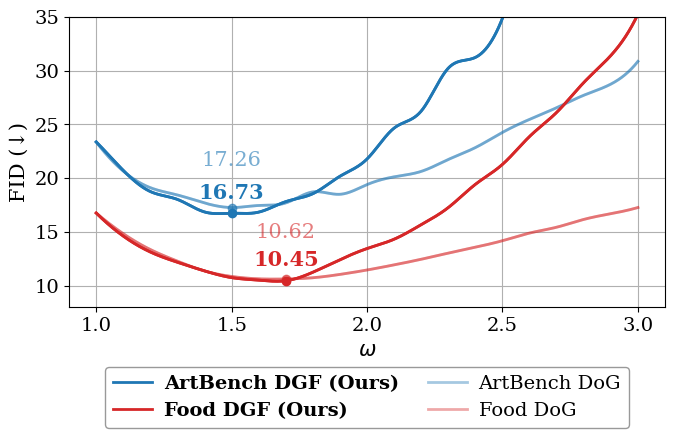

This figure's Python source: (Note: this script raises an exception after producing the figure.)
import matplotlib.pyplot as plt
import numpy as np
from scipy.interpolate import make_interp_spline
import matplotlib as mpl

# Set Times New Roman globally with appropriate font sizes
plt.rcParams.update({
    'font.family': 'serif',
    'font.serif': ['Times New Roman', 'Times', 'DejaVu Serif'],
    'font.size': 15,             # base font size
    'axes.titlesize': 17,        # title font size
    'axes.labelsize': 15,        # axis label font size
    'xtick.labelsize': 14,       # x-tick label size
    'ytick.labelsize': 14,       # y-tick label size
    'legend.fontsize': 14,       # legend font size
    'figure.titlesize': 18       # overall figure title font size
})


# Define the data
guidance = np.array([
    1.0, 1.1, 1.2, 1.3, 1.4, 1.5, 1.6, 1.7, 1.8, 1.9, 2.0,
    2.1, 2.2, 2.3, 2.4, 2.5, 2.6, 2.7, 2.8, 2.9, 3.0
])

art_dog = np.array([
    23.36, 20.64271112, 19.10490305, 18.42764452, 17.68276682, 17.2610323,
    17.45292, 17.6912202, 18.71477625, 18.4938064, 19.39596725, 20.11708508,
    20.62347763, 21.73222594, 22.83895795, 24.2526, 25.46244773, 26.5477468,
    27.70409488, 28.74102158, 30.85407232
])
art_dgf = np.array([
    23.36, 20.70983197, 18.74597628, 18.01384357, 16.84800355, 16.73247574,
    16.83501738, 17.81226611, 18.55197749, 20.17300358, 21.77990726,
    24.65308996, 26.23709141, 30.22777633, 31.22678358, 34.8767639,
    40.58203858, 40.41980935, 51.08742026, 51.36849519, 59.06135442
])

food_dog = np.array([
    16.75, 14.8233533, 13.35101575, 12.27037437, 11.36177606, 10.84938082,
    10.62821246, 10.61583298, 10.73041693, 11.04104528, 11.45124, 11.92891976,
    12.45027169, 13.02274304, 13.57179448, 14.17553112, 14.88756493,
    15.43108207, 16.15558749, 16.6897402, 17.26383781
])
food_dgf = np.array([
    16.75, 14.60125227, 13.12185394, 12.16860384, 11.36623507, 10.73994504,
    10.50626251, 10.450695, 11.245352, 12.41427296, 13.44731361,
    14.31681603, 15.66683464, 17.26066138, 19.42113156, 21.27789529,
    23.87244796, 26.11097034, 28.88691718, 31.4009277, 35.24407647
])

# Define smoothing
def smooth(x, y, num=1000):
    spline = make_interp_spline(x, y, k=3)
    x_smooth = np.linspace(x.min(), x.max(), num)
    y_smooth = spline(x_smooth)
    return x_smooth, y_smooth

# Smooth curves
x_art_dog, y_art_dog = smooth(guidance, art_dog)
x_art_dgf, y_art_dgf = smooth(guidance, art_dgf)
x_food_dog, y_food_dog = smooth(guidance, food_dog)
x_food_dgf, y_food_dgf = smooth(guidance, food_dgf)

# Setup plot
plt.figure(figsize=(7, 4.5))

# Colors
art_color = "#1f77b4"  # blue
#food_color = "#2ca02c"  # green
food_color = "#d62728"  # rich red

# Plot lines
plt.plot(x_art_dog, y_art_dog, label="Artbench-10 (DoG)", color=art_color, alpha=0.4, linewidth=2)
plt.plot(x_art_dgf, y_art_dgf, label=r"Artbench-10 (DGF)", color=art_color, alpha=1.0, linewidth=2)
plt.plot(x_food_dog, y_food_dog, label="Food-101 (DoG)", color=food_color, alpha=0.4, linewidth=2)
plt.plot(x_food_dgf, y_food_dgf, label=r"Food-101 (DGF)", color=food_color, alpha=1.0, linewidth=2)

# Minima
min_art_dog = np.argmin(art_dog)
min_art_dgf = np.argmin(art_dgf)
min_food_dog = np.argmin(food_dog)
min_food_dgf = np.argmin(food_dgf)

def annotate_min(x, y, label, color, offset=0, alpha=1, bold=False):
    plt.plot(x, y, "o", color=color, alpha=alpha)
    plt.text(
        x, y + offset, f"{y:.2f}",
        ha="center", va="bottom",
        color=color,
        alpha=alpha,
        fontweight="bold" if bold else "normal"
    )


annotate_min(guidance[min_art_dog], art_dog[min_art_dog], "Artbench-10 (DoG)", art_color, offset=3.5, alpha=0.6)
annotate_min(guidance[min_art_dgf], art_dgf[min_art_dgf], "Artbench-10 (DGF)", art_color, offset=1, bold=True)
annotate_min(guidance[min_food_dog], food_dog[min_food_dog], "Food-101 (DoG)", food_color, offset=3.5, alpha=0.6)
annotate_min(guidance[min_food_dgf], food_dgf[min_food_dgf], "Food-101 (DGF)", food_color, offset=1, bold=True)

# Labels and legend
plt.xlabel(r"$\omega$")
plt.ylabel("FID (↓)")
plt.ylim([8, 35])

line_art_dog, = plt.plot(x_art_dog, y_art_dog, label="ArtBench DoG", color=art_color, alpha=0.4, linewidth=2)
line_art_dgf, = plt.plot(x_art_dgf, y_art_dgf, label="ArtBench DGF (Ours)", color=art_color, alpha=1.0, linewidth=2)
line_food_dog, = plt.plot(x_food_dog, y_food_dog, label="Food DoG", color=food_color, alpha=0.4, linewidth=2)
line_food_dgf, = plt.plot(x_food_dgf, y_food_dgf, label="Food DGF (Ours)", color=food_color, alpha=1.0, linewidth=2)


# Add legend outside plot at the bottom with two rows
handles = [line_art_dgf, line_food_dgf, line_art_dog, line_food_dog]
labels = [h.get_label() for h in handles]

legend = plt.legend(
    handles=handles,
    labels=labels,
    loc='lower center',
    bbox_to_anchor=(0.5, -0.45),  # increase negative value
    ncol=2,
    frameon=True,
    handletextpad=0.6,
    columnspacing=1.5,
    fancybox=True,             # <-- optional: rounded corners
    edgecolor='gray',         # <-- box border color
    facecolor='white',         # <-- background color
)

# Bold DGF entries
for text in legend.get_texts():
    if "DGF" in text.get_text():
        text.set_fontweight("bold")

# Add extra bottom margin for the legend
plt.subplots_adjust(bottom=0.3)

plt.xticks(np.arange(1.0, 3.1, 0.5))

plt.tight_layout()
plt.grid(True)

plt.savefig("tables/plot_guidance_strength_ablation.png", bbox_inches='tight')
